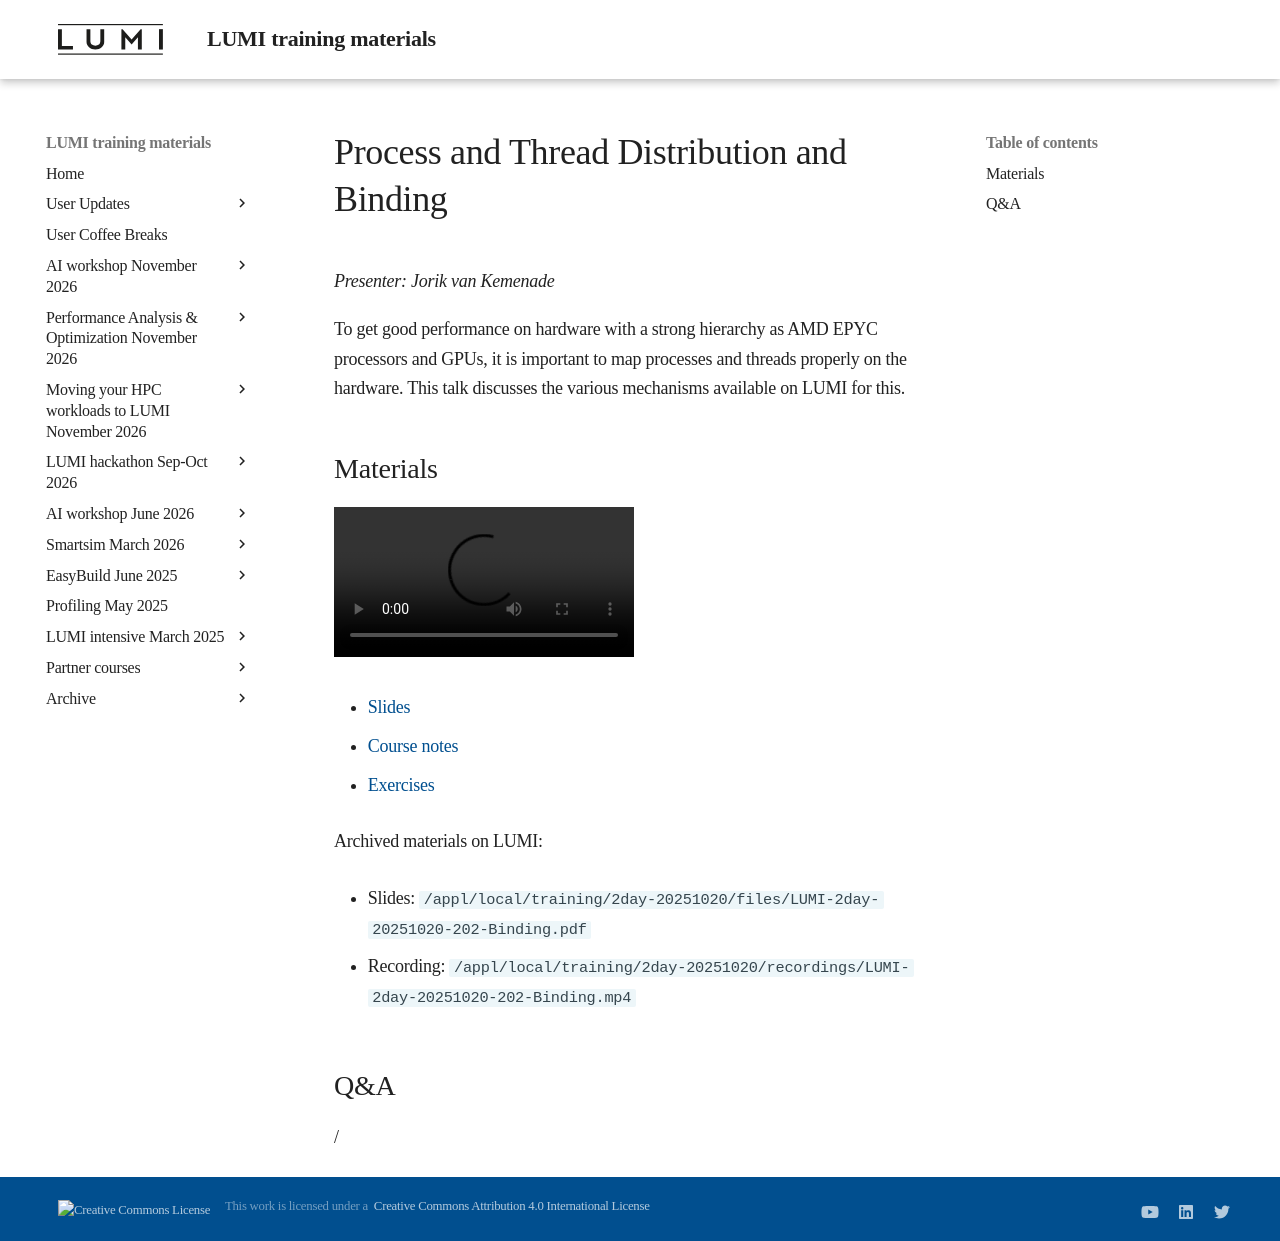

repository: Lumi-supercomputer/LUMI-training-materials · page: 2day-20251020/M202-Binding/index.html · generator: mkdocs

# Process and Thread Distribution and Binding

*Presenter: Jorik van Kemenade*

To get good performance on hardware with a strong hierarchy as AMD EPYC processors and
GPUs, it is important to map processes and threads properly on the hardware. This talk discusses
the various mechanisms available on LUMI for this.


## Materials

<!--
Materials will be made available after the lecture
-->

<video src="https://462000265.lumidata.eu/2day-20251020/recordings/LUMI-2day-20251020-202-Binding.mp4" controls="controls"></video>

<!--
-    A video recording will follow.
-->

-   [Slides](https://462000265.lumidata.eu/2day-20251020/files/LUMI-2day-20251020-202-Binding.pdf)

-   [Course notes](202-Binding.md)

-   [Exercises](E202-Binding.md)

Archived materials on LUMI:

-   Slides: `/appl/local/training/2day-20251020/files/LUMI-2day-20251020-202-Binding.pdf`

-   Recording: `/appl/local/training/2day-20251020/recordings/LUMI-2day-20251020-202-Binding.mp4`


## Q&A

/
